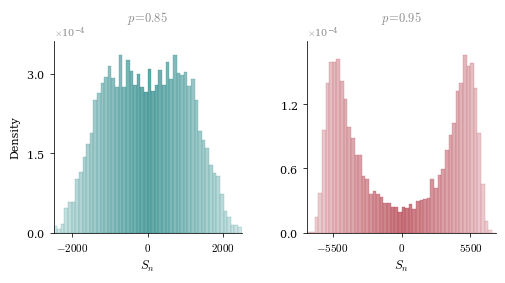

This chart was generated by the following Python code:
"""
Figure 4.5 — Bachelor Thesis on the Elephant Random Walk.

Histograms of the unrescaled final position S_n over 10,000 paths at n = 10,000,
q = 1/2, for two values of p in the superdiffusive regime (p > 3/4).

Since the walk is unrescaled, the natural spread of S_n grows with p (and with
n^alpha where alpha = 2p - 1), so each panel gets its own x-range. The two
panels share a common y-range so the comparative shape is easy to read.
"""

import numpy as np
import matplotlib.pyplot as plt
import matplotlib.ticker as ticker

# ── Fonts ─────────────────────────────────────────────────────────────────────
plt.rcParams.update({
    "text.usetex":        False,
    "font.family":        "serif",
    "font.serif":         ["Palatino", "Palatino Linotype", "Georgia",
                           "Times New Roman", "DejaVu Serif"],
    "mathtext.fontset":   "cm",
    "axes.labelsize":     9,
    "axes.titlesize":     9,
    "xtick.labelsize":    8,
    "ytick.labelsize":    8,
    "figure.dpi":         150,
})

# ── Thesis palette (matching Figures 4.6 / 4.7 / 4.8) ─────────────────────────
TEAL = ( 30/255, 130/255, 130/255)
RED  = (177/255,  56/255,  69/255)

PANELS = [
    (0.85, TEAL),
    (0.95, RED),
]

# ── Bar colour helpers (pale toward the tails) ────────────────────────────────
def _bar_color(rgb, x, x_max, pale_mix=0.72):
    t = min(abs(x) / x_max, 1.0) if x_max > 0 else 0.0
    return tuple(c + (1 - c) * pale_mix * t for c in rgb)

def _edge_color(rgb, x, x_max, pale_mix=0.35):
    t = min(abs(x) / x_max, 1.0) if x_max > 0 else 0.0
    return tuple(c + (1 - c) * pale_mix * t for c in rgb)

# ── ERW simulator ────────────────────────────────────────────────────────────
def simulate_erw_batch(n, p, q, n_sims, rng=None):
    """Simulate n_sims ERW paths of length n and return the final positions S_n."""
    if rng is None:
        rng = np.random.default_rng()
    xi = np.zeros((n_sims, n + 1), dtype=np.int8)
    xi[:, 1] = np.where(rng.random(n_sims) < q, 1, -1)
    for t in range(1, n):
        idx  = rng.integers(1, t + 1, size=n_sims)
        past = xi[np.arange(n_sims), idx]
        flip = np.where(rng.random(n_sims) < p, 1, -1)
        xi[:, t + 1] = past * flip
    return xi[:, 1:].sum(axis=1).astype(float)

# ── Parameters (Figure 4.5) ───────────────────────────────────────────────────
N_STEPS = 10_000
N_SIMS  = 10_000
N_BINS  = 52
Q       = 0.50

rng = np.random.default_rng(2026)

# ── Simulate (no rescaling — Figure 4.5 shows S_n directly) ───────────────────
finals = {}
for p_val, _ in PANELS:
    finals[p_val] = simulate_erw_batch(N_STEPS, p=p_val, q=Q, n_sims=N_SIMS, rng=rng)

# ── Per-panel x-range and per-panel y-range ──────────────────────────────────
# Note: unlike Figures 4.6/4.7/4.8, we use a PER-PANEL y-axis here. The
# distributions of the unrescaled S_n have very different natural widths
# (roughly n^alpha, with alpha = 2p-1), so forcing a shared density axis
# would visually flatten the narrower (larger-p) distribution even though
# both integrate to 1.
panel_xlim   = {}
panel_edges  = {}
panel_counts = {}
panel_ylim   = {}

for p_val, _ in PANELS:
    xlim = float(np.quantile(np.abs(finals[p_val]), 0.995)) * 1.05
    xlim = np.ceil(xlim / 500) * 500
    panel_xlim[p_val] = xlim

    edges = np.linspace(-xlim, xlim, N_BINS + 1)
    panel_edges[p_val] = edges

    c, _ = np.histogram(finals[p_val], bins=edges, density=True)
    panel_counts[p_val] = c
    panel_ylim[p_val] = c.max() * 1.08

# ── Plot ──────────────────────────────────────────────────────────────────────
fig, axes = plt.subplots(1, 2, figsize=(5.2, 3.0))
fig.subplots_adjust(left=0.13, right=0.98, bottom=0.19, top=0.83, wspace=0.35)

LABEL_GREY = (0.55, 0.55, 0.55)

def _nice_xticks(xlim):
    """Three symmetric x-ticks at -t, 0, t, with t rounded to a round thousand."""
    t = xlim * 0.75
    # Round to nearest 500 for readability
    t = np.round(t / 500) * 500
    if t <= 0:
        t = np.round(xlim * 0.5 / 500) * 500
    return [-t, 0.0, t]

for ax, (p_val, color) in zip(axes, PANELS):
    xlim    = panel_xlim[p_val]
    ylim    = panel_ylim[p_val]
    edges   = panel_edges[p_val]
    counts  = panel_counts[p_val]
    width   = edges[1] - edges[0]
    centers = 0.5 * (edges[:-1] + edges[1:])
    xticks  = _nice_xticks(xlim)

    for xc, h in zip(centers, counts):
        ax.bar(xc, h, width=width,
               color=_bar_color(color, xc, xlim),
               edgecolor=_edge_color(color, xc, xlim),
               linewidth=0.28, alpha=0.70, zorder=2)

    ax.set_title(fr"$p\!=\!{p_val:.2f}$", fontsize=9, pad=14, color=LABEL_GREY)
    ax.set_xlabel(r"$S_n$", labelpad=3)
    ax.set_xlim(-xlim, xlim)
    ax.set_ylim(0, ylim)

    ax.spines["top"].set_visible(False)
    ax.spines["right"].set_visible(False)
    ax.spines["left"].set_linewidth(0.55)
    ax.spines["bottom"].set_linewidth(0.55)
    ax.tick_params(width=0.55, length=3, direction="out")

    ax.xaxis.set_major_locator(ticker.FixedLocator(xticks))
    def _fmt(t, _):
        if t == 0:
            return r"$0$"
        # Integer formatting for the large S_n values
        return fr"${int(t):d}$"
    ax.xaxis.set_major_formatter(ticker.FuncFormatter(_fmt))
    ax.yaxis.set_major_locator(ticker.MaxNLocator(nbins=3))

    # Scientific notation on the y-axis: e.g. 3.0 x 10^{-4} instead of 0.00030
    y_formatter = ticker.ScalarFormatter(useMathText=True)
    y_formatter.set_scientific(True)
    y_formatter.set_powerlimits((-2, 2))
    ax.yaxis.set_major_formatter(y_formatter)
    ax.yaxis.get_offset_text().set_fontsize(7)
    ax.yaxis.get_offset_text().set_color(LABEL_GREY)

axes[0].set_ylabel("Density", labelpad=4, fontsize=8)

fig.savefig("figure_4_5.pdf", bbox_inches="tight", pad_inches=0.02)
print("Saved figure_4_5.pdf")
